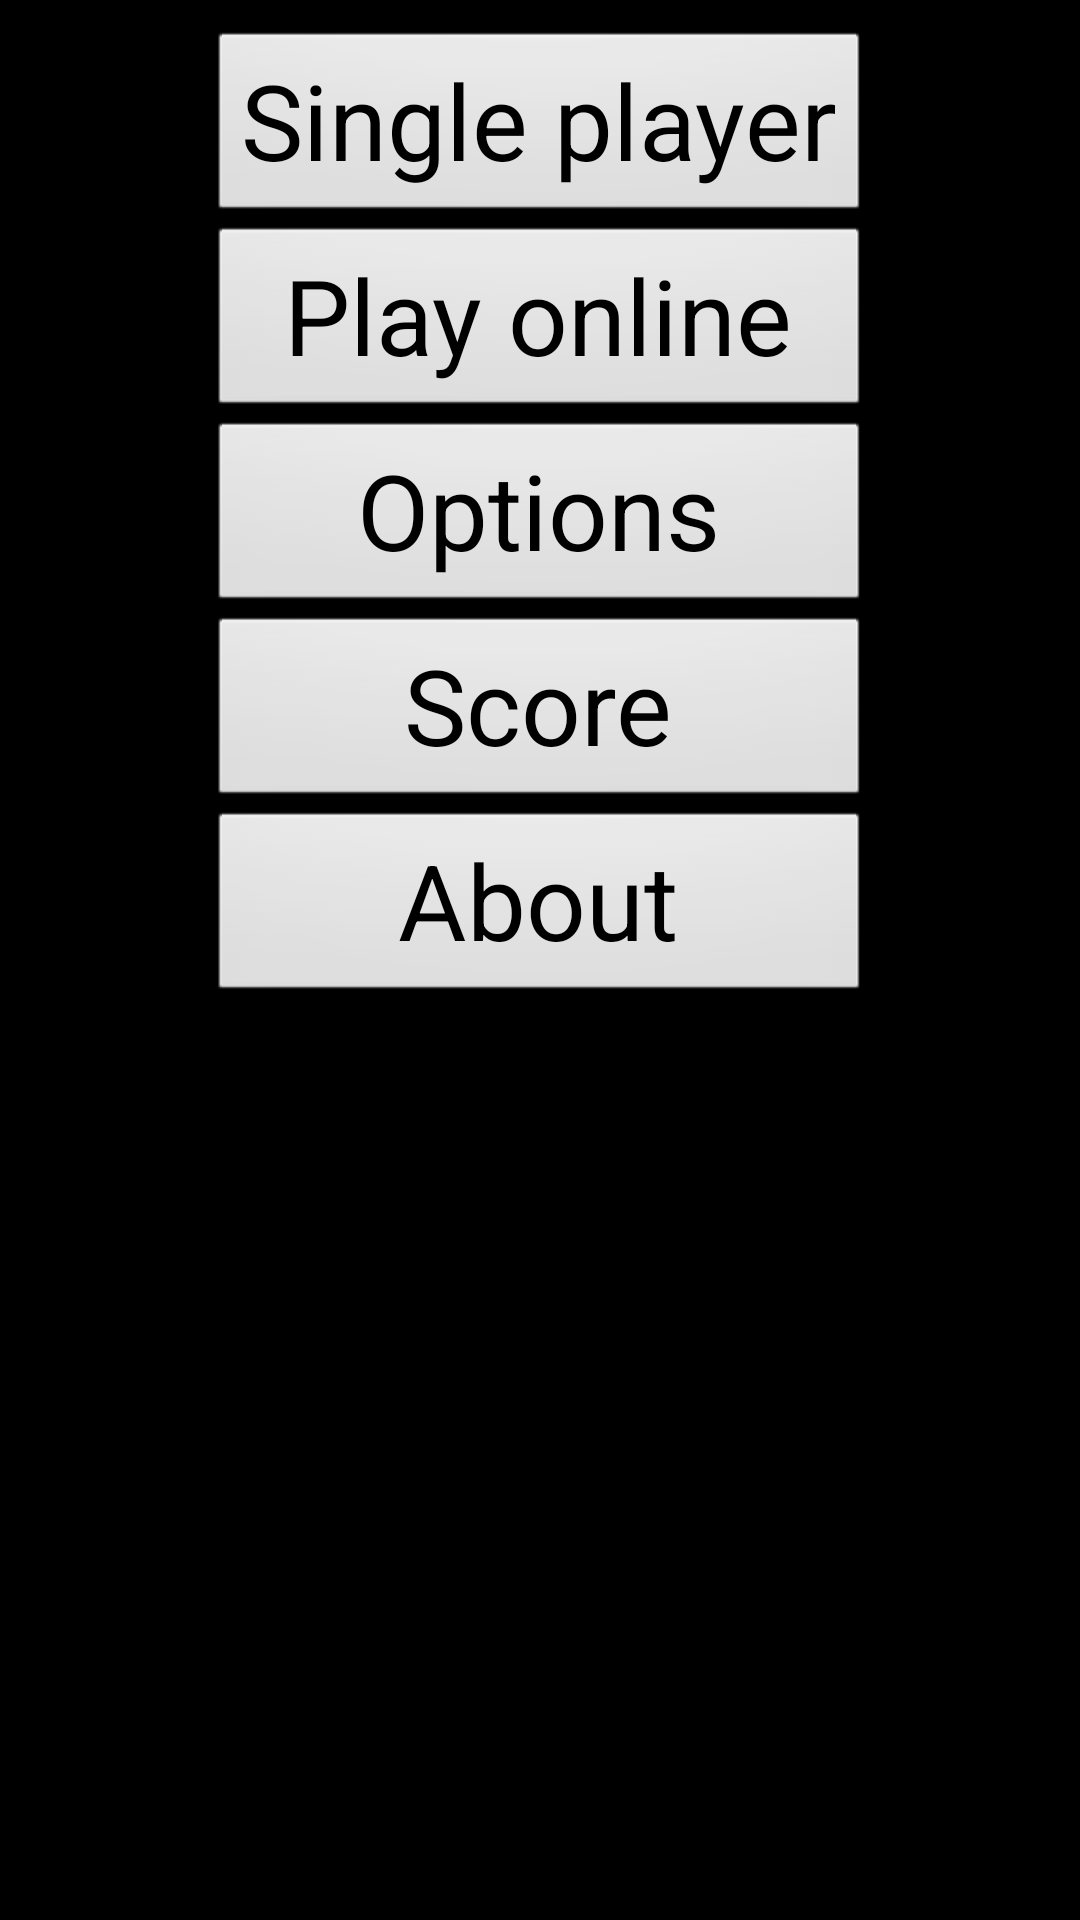

The Android layout XML behind this screen, and the referenced resources:
<!-- AndroidManifest.xml: application theme android:Theme.Black -->
<!-- res/layout/game_menu.xml -->
<?xml version="1.0" encoding="utf-8"?>
<RelativeLayout xmlns:android="http://schemas.android.com/apk/res/android"
    android:id="@+id/RelativeLayout1"
    android:layout_width="fill_parent"
    android:layout_height="fill_parent"
    android:orientation="vertical" >

    <ImageView
        android:id="@+id/imageView1"
        android:layout_width="fill_parent"
        android:layout_height="fill_parent"
        android:contentDescription="Background image"
        android:scaleType="centerCrop"
        android:src="@drawable/background" />

    <ScrollView
        android:id="@+id/scrollView1"
        android:layout_width="fill_parent"
        android:layout_height="fill_parent" >

        <LinearLayout
            android:layout_width="wrap_content"
            android:layout_height="wrap_content"
            android:layout_gravity="center_horizontal"
            android:layout_margin="10dp"
            android:orientation="vertical" >

            <Button
                android:id="@+id/button_single_player"
                android:layout_width="fill_parent"
                android:layout_height="wrap_content"
                android:text="@string/single_player"
                android:textSize="35sp" />

            <Button
                android:id="@+id/button_multi_player"
                android:layout_width="fill_parent"
                android:layout_height="wrap_content"
                android:text="@string/multi_player"
                android:textSize="35sp" />

            <Button
                android:id="@+id/button_options"
                android:layout_width="fill_parent"
                android:layout_height="wrap_content"
                android:text="@string/options"
                android:textSize="35sp" />

            <Button
                android:id="@+id/button_score"
                android:layout_width="fill_parent"
                android:layout_height="wrap_content"
                android:text="@string/score"
                android:textSize="35sp" />

            <Button
                android:id="@+id/button_about"
                android:layout_width="fill_parent"
                android:layout_height="wrap_content"
                android:text="@string/game_about"
                android:textSize="35sp" />
        </LinearLayout>

    </ScrollView>

</RelativeLayout>
<!-- resources referenced by this layout -->
<resources>
  <string name="game_about">About</string>
  <string name="multi_player">Play online</string>
  <string name="options">Options</string>
  <string name="score">Score</string>
  <string name="single_player">Single player</string>
</resources>
